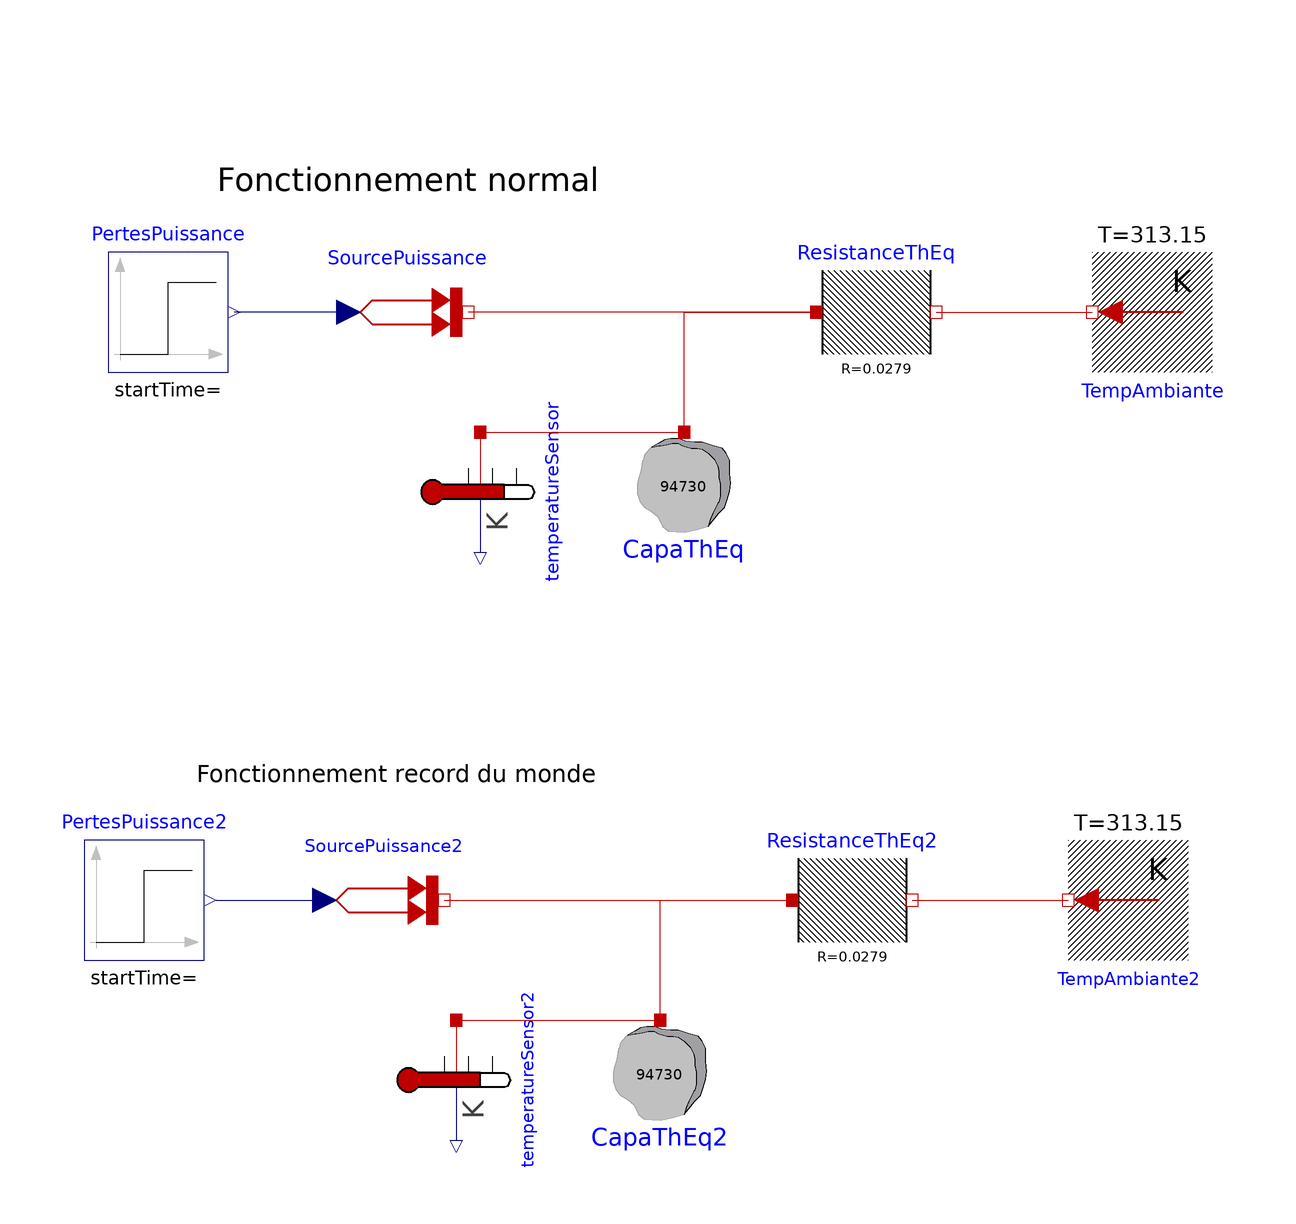

This picture is the connection diagram that the Modelica source below describes through its graphical annotations.

model ModeleTGV_1
    Modelica.Thermal.HeatTransfer.Sensors.TemperatureSensor temperatureSensor annotation(
      Placement(visible = true, transformation(origin = {-28, 30}, extent = {{-10, -10}, {10, 10}}, rotation = 270)));
    Modelica.Blocks.Sources.Step PertesPuissance(height = 5000, offset = 0) annotation(
      Placement(visible = true, transformation(extent = {{-90, 50}, {-70, 70}}, rotation = 0)));
    Modelica.Thermal.HeatTransfer.Sources.PrescribedHeatFlow SourcePuissance(T_ref(displayUnit = "K") = 273.15 + 40) annotation(
      Placement(visible = true, transformation(extent = {{-50, 50}, {-30, 70}}, rotation = 0)));
    Modelica.Thermal.HeatTransfer.Components.HeatCapacitor CapaThEq(T(fixed = true, start = 273.15 + 40, displayUnit = "K"), C = 94730) annotation(
      Placement(visible = true, transformation(origin = {6, 30}, extent = {{-10, -10}, {10, 10}}, rotation = 180)));
    Modelica.Thermal.HeatTransfer.Components.ThermalResistor ResistanceThEq(R = 0.0279) annotation(
      Placement(visible = true, transformation(extent = {{28, 50}, {48, 70}}, rotation = 0)));
    Modelica.Thermal.HeatTransfer.Sources.FixedTemperature TempAmbiante(T(displayUnit = "K") = 40 + 273.15) annotation(
      Placement(visible = true, transformation(origin = {84, 60}, extent = {{-10, -10}, {10, 10}}, rotation = 180)));
    Modelica.Thermal.HeatTransfer.Sources.PrescribedHeatFlow SourcePuissance2(T_ref(displayUnit = "K") = 273.15 + 40) annotation(
      Placement(visible = true, transformation(extent = {{-54, -48}, {-34, -28}}, rotation = 0)));
    Modelica.Blocks.Sources.Step PertesPuissance2(height = 10000, offset = 0) annotation(
      Placement(visible = true, transformation(extent = {{-94, -48}, {-74, -28}}, rotation = 0)));
    Modelica.Thermal.HeatTransfer.Sensors.TemperatureSensor temperatureSensor2 annotation(
      Placement(visible = true, transformation(origin = {-32, -68}, extent = {{-10, -10}, {10, 10}}, rotation = 270)));
    Modelica.Thermal.HeatTransfer.Components.HeatCapacitor CapaThEq2(C = 94730, T(displayUnit = "K", fixed = true, start = 273.15 + 40)) annotation(
      Placement(visible = true, transformation(origin = {2, -68}, extent = {{-10, -10}, {10, 10}}, rotation = 180)));
    Modelica.Thermal.HeatTransfer.Components.ThermalResistor ResistanceThEq2(R = 0.0279) annotation(
      Placement(visible = true, transformation(extent = {{24, -48}, {44, -28}}, rotation = 0)));
    Modelica.Thermal.HeatTransfer.Sources.FixedTemperature TempAmbiante2(T(displayUnit = "K") = 40 + 273.15) annotation(
      Placement(visible = true, transformation(origin = {80, -38}, extent = {{-10, -10}, {10, 10}}, rotation = 180)));
  equation
    connect(temperatureSensor2.port, CapaThEq2.port) annotation(
      Line(points = {{-32, -58}, {2, -58}, {2, -58}, {2, -58}}, color = {191, 0, 0}));
    connect(CapaThEq2.port, ResistanceThEq2.port_a) annotation(
      Line(points = {{2, -58}, {2, -58}, {2, -38}, {24, -38}, {24, -38}}, color = {191, 0, 0}));
    connect(ResistanceThEq2.port_b, TempAmbiante2.port) annotation(
      Line(points = {{44, -38}, {70, -38}, {70, -38}, {70, -38}}, color = {191, 0, 0}));
    connect(SourcePuissance2.port, ResistanceThEq2.port_a) annotation(
      Line(points = {{-34, -38}, {24, -38}, {24, -38}, {24, -38}}, color = {191, 0, 0}));
    connect(PertesPuissance2.y, SourcePuissance2.Q_flow) annotation(
      Line(points = {{-72, -38}, {-54, -38}, {-54, -38}, {-54, -38}}, color = {0, 0, 127}));
    connect(CapaThEq.port, ResistanceThEq.port_a) annotation(
      Line(points = {{6, 40}, {6, 40}, {6, 60}, {28, 60}, {28, 60}}, color = {191, 0, 0}));
    connect(temperatureSensor.port, CapaThEq.port) annotation(
      Line(points = {{-28, 40}, {6, 40}}, color = {191, 0, 0}));
    connect(ResistanceThEq.port_b, TempAmbiante.port) annotation(
      Line(points = {{48, 60}, {74, 60}}, color = {191, 0, 0}));
    connect(ResistanceThEq.port_a, SourcePuissance.port) annotation(
      Line(points = {{28, 60}, {-30, 60}}, color = {191, 0, 0}));
    connect(SourcePuissance.Q_flow, PertesPuissance.y) annotation(
      Line(points = {{-50, 60}, {-69, 60}}, color = {0, 0, 127}));
    annotation(
      Diagram(coordinateSystem(preserveAspectRatio = false, initialScale = 0.1), graphics = {Text(origin = {-57, 90}, extent = {{-15, 8}, {49, -24}}, textString = "Fonctionnement normal"), Text(origin = {-61, -8}, extent = {{-15, 8}, {53, -26}}, textString = "Fonctionnement record du monde")}),
      experiment(StartTime = 0, StopTime = 10000, Tolerance = 1e-06, Interval = 20));
  end ModeleTGV_1;